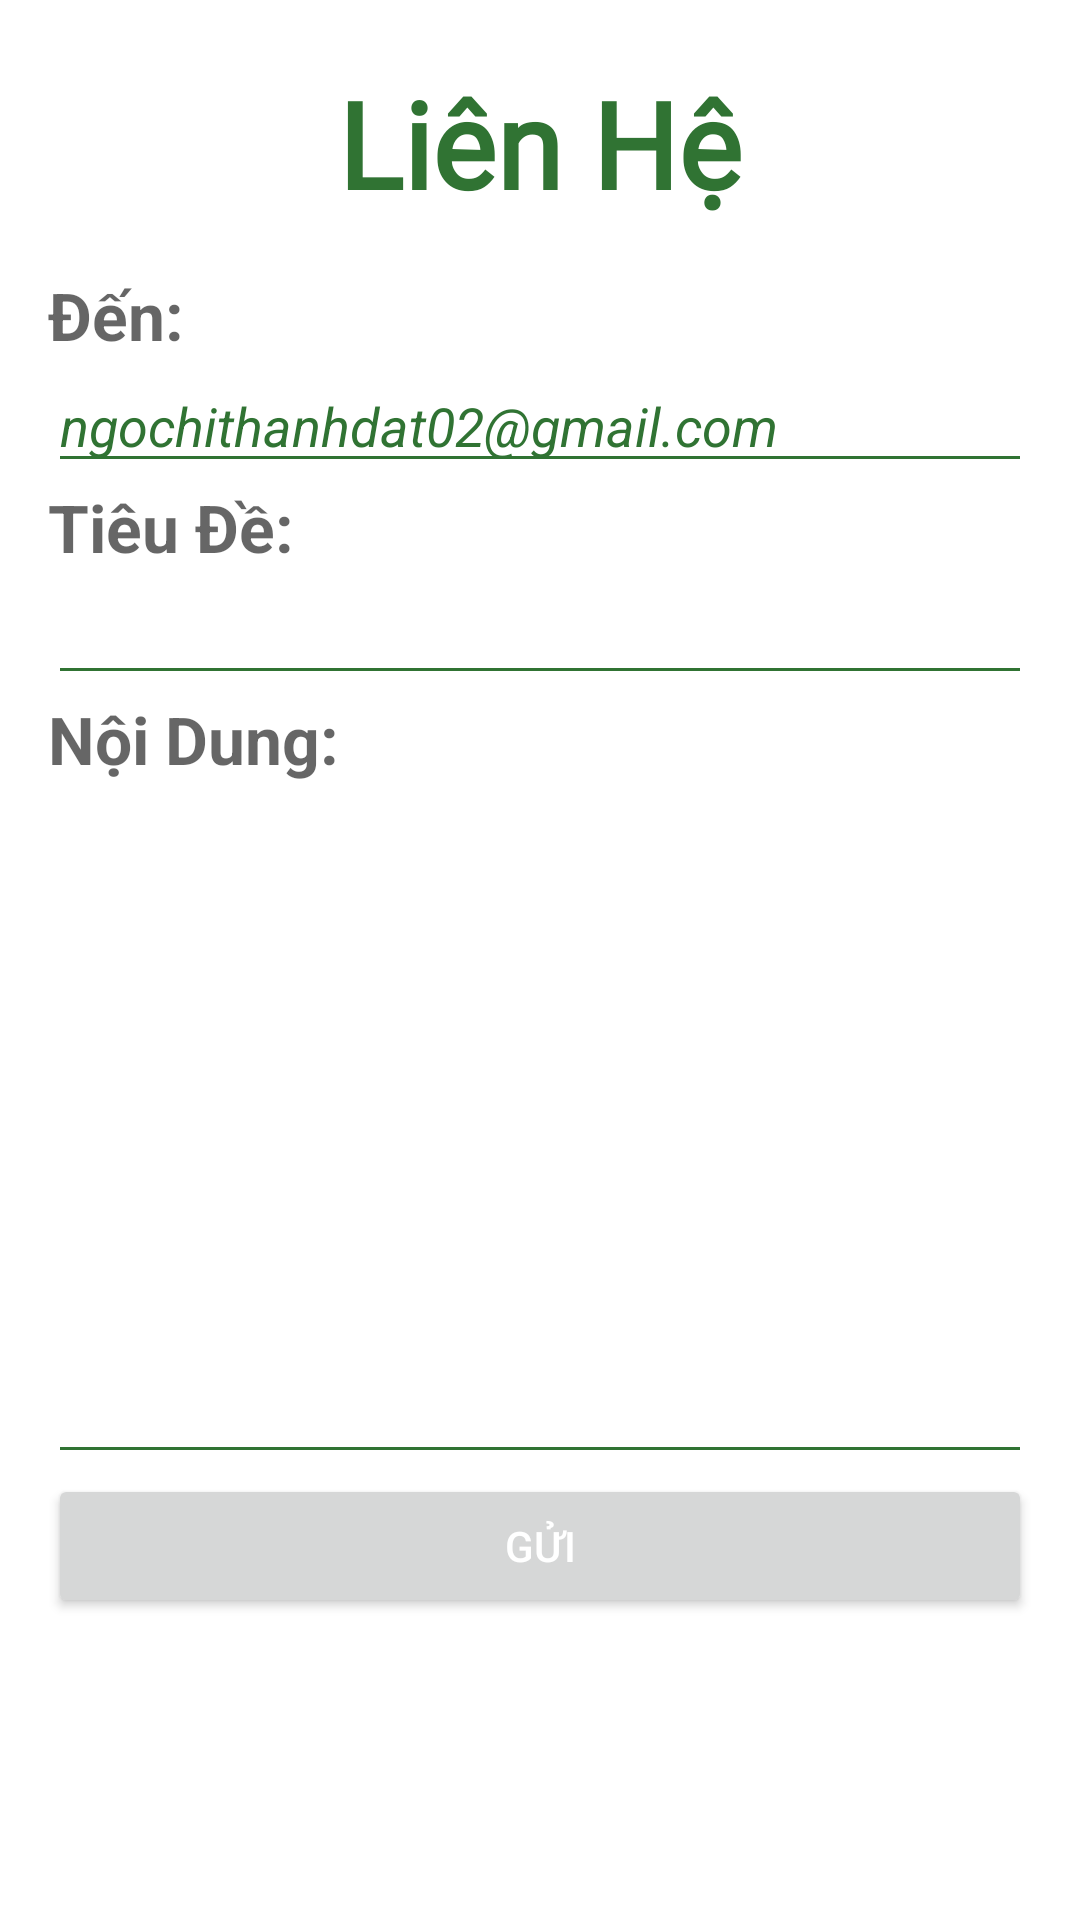

This screen was rendered from an Android layout file. Write that file and the resources it references.
<!-- AndroidManifest.xml: application theme Theme.Frontendvegetableorganic -->
<!-- res/layout/activity_lien_he.xml -->
<?xml version="1.0" encoding="utf-8"?>
<LinearLayout xmlns:android="http://schemas.android.com/apk/res/android"
    android:layout_width="match_parent"
    android:layout_height="match_parent"
    android:orientation="vertical"
    android:padding="16dp">

    <TextView
        android:textStyle="bold"
        android:id="@+id/contact_form_title"
        android:layout_width="wrap_content"
        android:layout_height="wrap_content"
        android:layout_gravity="center_horizontal"
        android:layout_marginBottom="16dp"
        android:layout_marginTop="5dp"
        android:text="@string/li_n_h"
        android:textColor="#307333"
        android:textSize="40sp"
        android:fontFamily="@font/semibold"/>


    <TextView
        android:layout_width="fill_parent"
        android:layout_height="wrap_content"
        android:hint="@string/n"
        android:textStyle="bold"
        android:textAppearance="@style/TextAppearance.AppCompat.Large"/>

    <EditText
        android:id="@+id/edit_text_to"
        android:layout_width="fill_parent"
        android:layout_height="wrap_content"
        android:backgroundTint="#307333"
        android:focusable="false"
        android:inputType="textEmailAddress"
        android:text="ngochithanhdat02@gmail.com"
        android:textStyle="italic"
        android:textColor="#307333"/>

    <TextView
        android:layout_width="fill_parent"
        android:layout_height="wrap_content"
        android:hint="@string/ti_u"
        android:textStyle="bold"
        android:textAppearance="@style/TextAppearance.AppCompat.Large"/>
    <EditText
        android:id="@+id/edit_text_subject"
        android:layout_width="fill_parent"
        android:layout_height="wrap_content"
        android:backgroundTint="#307333"
        android:inputType="textEmailSubject"/>
    <TextView
        android:layout_width="fill_parent"
        android:layout_height="wrap_content"
        android:hint="@string/n_i_dung"
        android:textStyle="bold"
        android:textAppearance="@style/TextAppearance.AppCompat.Large"/>
    <EditText
        android:id="@+id/edit_text_message"
        android:layout_width="fill_parent"
        android:layout_height="wrap_content"
        android:backgroundTint="#307333"
        android:lines="10"
        android:gravity="start|top"/>
    <Button
        android:id="@+id/button_send"
        android:layout_width="match_parent"
        android:layout_height="wrap_content"
        android:layout_gravity="center_horizontal"
        android:elevation="4dp"
        android:paddingLeft="70dp"
        android:paddingRight="70dp"
        android:text="@string/g_i"
        android:textColor="#fff" />
</LinearLayout>
<!-- resources referenced by this layout -->
<resources>
  <string name="g_i">Gửi</string>
  <string name="li_n_h">Liên Hệ</string>
  <string name="n">Đến:</string>
  <string name="n_i_dung">Nội Dung:</string>
  <string name="ti_u">Tiêu Đề:</string>
  <style name="Theme.Frontendvegetableorganic" parent="Theme.MaterialComponents.DayNight.NoActionBar">
          
          <item name="colorPrimary">#53B175</item>
          <item name="colorPrimaryVariant">#53B175</item>
          <item name="colorOnPrimary">@color/white</item>
          
          <item name="colorSecondary">@color/teal_200</item>
          <item name="colorSecondaryVariant">@color/teal_700</item>
          <item name="colorOnSecondary">@color/black</item>
          
          <item name="android:statusBarColor" tools:targetApi="l">?attr/colorPrimaryVariant</item>
          
      </style>
  <!-- not gathered from this repository: default colours our renderer supplied (Android Studio template values) -->
  <color name="teal_200">#FF03DAC5</color>
  <color name="teal_700">#FF018786</color>
  <color name="black">#FF000000</color>
  <color name="white">#FFFFFFFF</color>
</resources>
